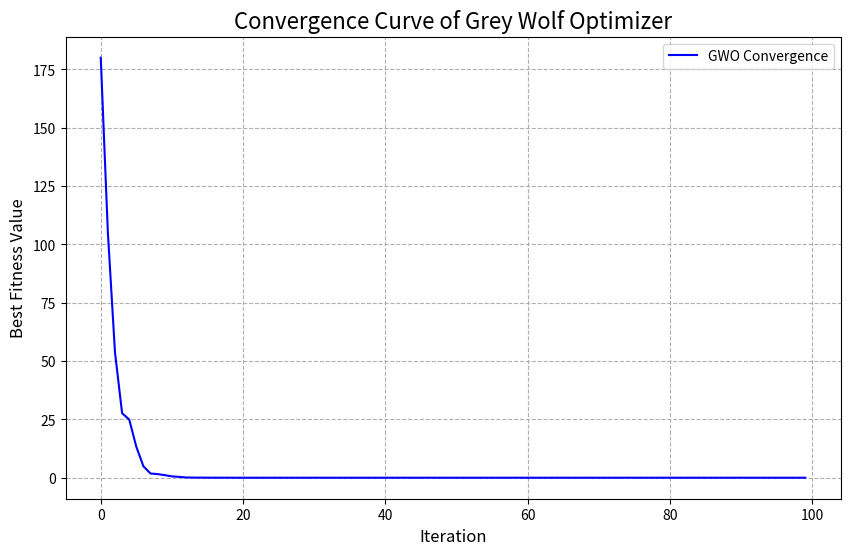

Here is the Python script that generated this plot:
import numpy as np
import matplotlib.pyplot as plt

# --- 1. Define the Objective Function (Problem) ---
# We will use the Sphere function, as mentioned in the slides 
# f(x) = sum(x_i^2). The global minimum is 0 at x_i = 0.
def sphere_function(position):
    """Calculates the Sphere function value for a given position."""
    return np.sum(position**2)

# --- 2. Grey Wolf Optimizer (GWO) Function ---
def grey_wolf_optimizer(objective_func, lb, ub, dim, n_wolves, max_iter):
   
    
    # [cite: 183] 1. Initialize population of wolves
    # Alpha, Beta, and Delta wolf positions and scores
    # [cite: 171, 172, 173]
    Alpha_pos = np.zeros(dim)
    Alpha_score = float('inf')  # We are minimizing, so start with infinity
    
    Beta_pos = np.zeros(dim)
    Beta_score = float('inf')
    
    Delta_pos = np.zeros(dim)
    Delta_score = float('inf')
    
    # Initialize the positions of all wolves (including Omegas)
    # [cite: 176] Wolves = candidate solutions
    Positions = np.random.uniform(lb, ub, (n_wolves, dim))
    
    convergence_curve = np.zeros(max_iter)

    # --- Start Main Loop ---
    # [cite: 188] 6. Repeat until max iterations
    for t in range(max_iter):
        
        #  2. Evaluate fitness of each wolf
        for i in range(n_wolves):
            # Handle boundary constraints
            #  5. Handle boundaries
            Positions[i, :] = np.clip(Positions[i, :], lb, ub)
            
            # Calculate fitness
            fitness = objective_func(Positions[i, :])
            
            #  3. Identify alpha, beta, and delta wolves
            # Update Alpha, Beta, and Delta
            if fitness < Alpha_score:
                # This wolf is the new best (Alpha)
                Delta_score = Beta_score  # Old Beta becomes Delta
                Delta_pos = Beta_pos.copy()
                Beta_score = Alpha_score  # Old Alpha becomes Beta
                Beta_pos = Alpha_pos.copy()
                Alpha_score = fitness  # New Alpha
                Alpha_pos = Positions[i, :].copy()
            elif fitness < Beta_score:
                # This wolf is the new second best (Beta)
                Delta_score = Beta_score  # Old Beta becomes Delta
                Delta_pos = Beta_pos.copy()
                Beta_score = fitness  # New Beta
                Beta_pos = Positions[i, :].copy()
            elif fitness < Delta_score:
                # This wolf is the new third best (Delta)
                Delta_score = fitness  # New Delta
                Delta_pos = Positions[i, :].copy()

        # Update 'a' parameter 
        # 'a' decreases linearly from 2 to 0
        a = 2 - t * (2 / max_iter)
        
        # [cite: 186] 4. Update positions of wolves (Omega wolves)
        for i in range(n_wolves):
            # --- Update based on Alpha wolf ---
            r1, r2 = np.random.rand(dim), np.random.rand(dim)  # [cite: 202, 208]
            A1 = 2 * a * r1 - a  # Equation [cite: 205]
            C1 = 2 * r2  # Equation [cite: 201]
            D_alpha = np.abs(C1 * Alpha_pos - Positions[i, :])  # Equation [cite: 197]
            X1 = Alpha_pos - A1 * D_alpha  # Equation [cite: 203]
            
            # --- Update based on Beta wolf ---
            r1, r2 = np.random.rand(dim), np.random.rand(dim)
            A2 = 2 * a * r1 - a
            C2 = 2 * r2
            D_beta = np.abs(C2 * Beta_pos - Positions[i, :])
            X2 = Beta_pos - A2 * D_beta
            
            # --- Update based on Delta wolf ---
            r1, r2 = np.random.rand(dim), np.random.rand(dim)
            A3 = 2 * a * r1 - a
            C3 = 2 * r2
            D_delta = np.abs(C3 * Delta_pos - Positions[i, :])
            X3 = Delta_pos - A3 * D_delta
            
            # New position is the average of the three 
            Positions[i, :] = (X1 + X2 + X3) / 3
            
        # Store the best fitness value of this iteration [cite: 211]
        convergence_curve[t] = Alpha_score
        
        if (t + 1) % 10 == 0:
            print(f"Iteration {t+1}, Best Fitness (Alpha Score): {Alpha_score}")

    #  7. Return alpha wolf as best solution
    return Alpha_pos, Alpha_score, convergence_curve

# --- 3. Set Parameters and Run the Algorithm ---

# Problem parameters
DIMS = 10         # Dimensions
LOWER_BOUND = -10 # Lower search space bound
UPPER_BOUND = 10  # Upper search space bound

# GWO parameters
N_WOLVES = 30     # Number of wolves
MAX_ITER = 100    # Maximum iterations

print("--- Grey Wolf Optimizer (GWO) Running ---")
print(f"Minimizing {DIMS}-D Sphere function")
print(f"Parameters: {N_WOLVES} wolves, {MAX_ITER} iterations")
print("-" * 40)

# Run GWO
best_position, best_score, convergence = grey_wolf_optimizer(
    sphere_function, LOWER_BOUND, UPPER_BOUND, DIMS, N_WOLVES, MAX_ITER
)

print("-" * 40)
print("--- Results ---")
print(f"Best Solution (Alpha Position): {best_position}")
print(f"Best Fitness (Alpha Score): {best_score}")
print(f"Solution should be close to 0.0")

# --- 4. Plot Convergence Curve ---
#  This visualizes the optimization process
plt.figure(figsize=(10, 6))
plt.plot(convergence, label='GWO Convergence', color='blue')
plt.title('Convergence Curve of Grey Wolf Optimizer', fontsize=16)
plt.xlabel('Iteration', fontsize=12)
plt.ylabel('Best Fitness Value', fontsize=12)
plt.legend()
plt.grid(True, linestyle='--')
plt.savefig('gwo_convergence_curve.png')

print("\nConvergence curve plot saved as 'gwo_convergence_curve.png'")